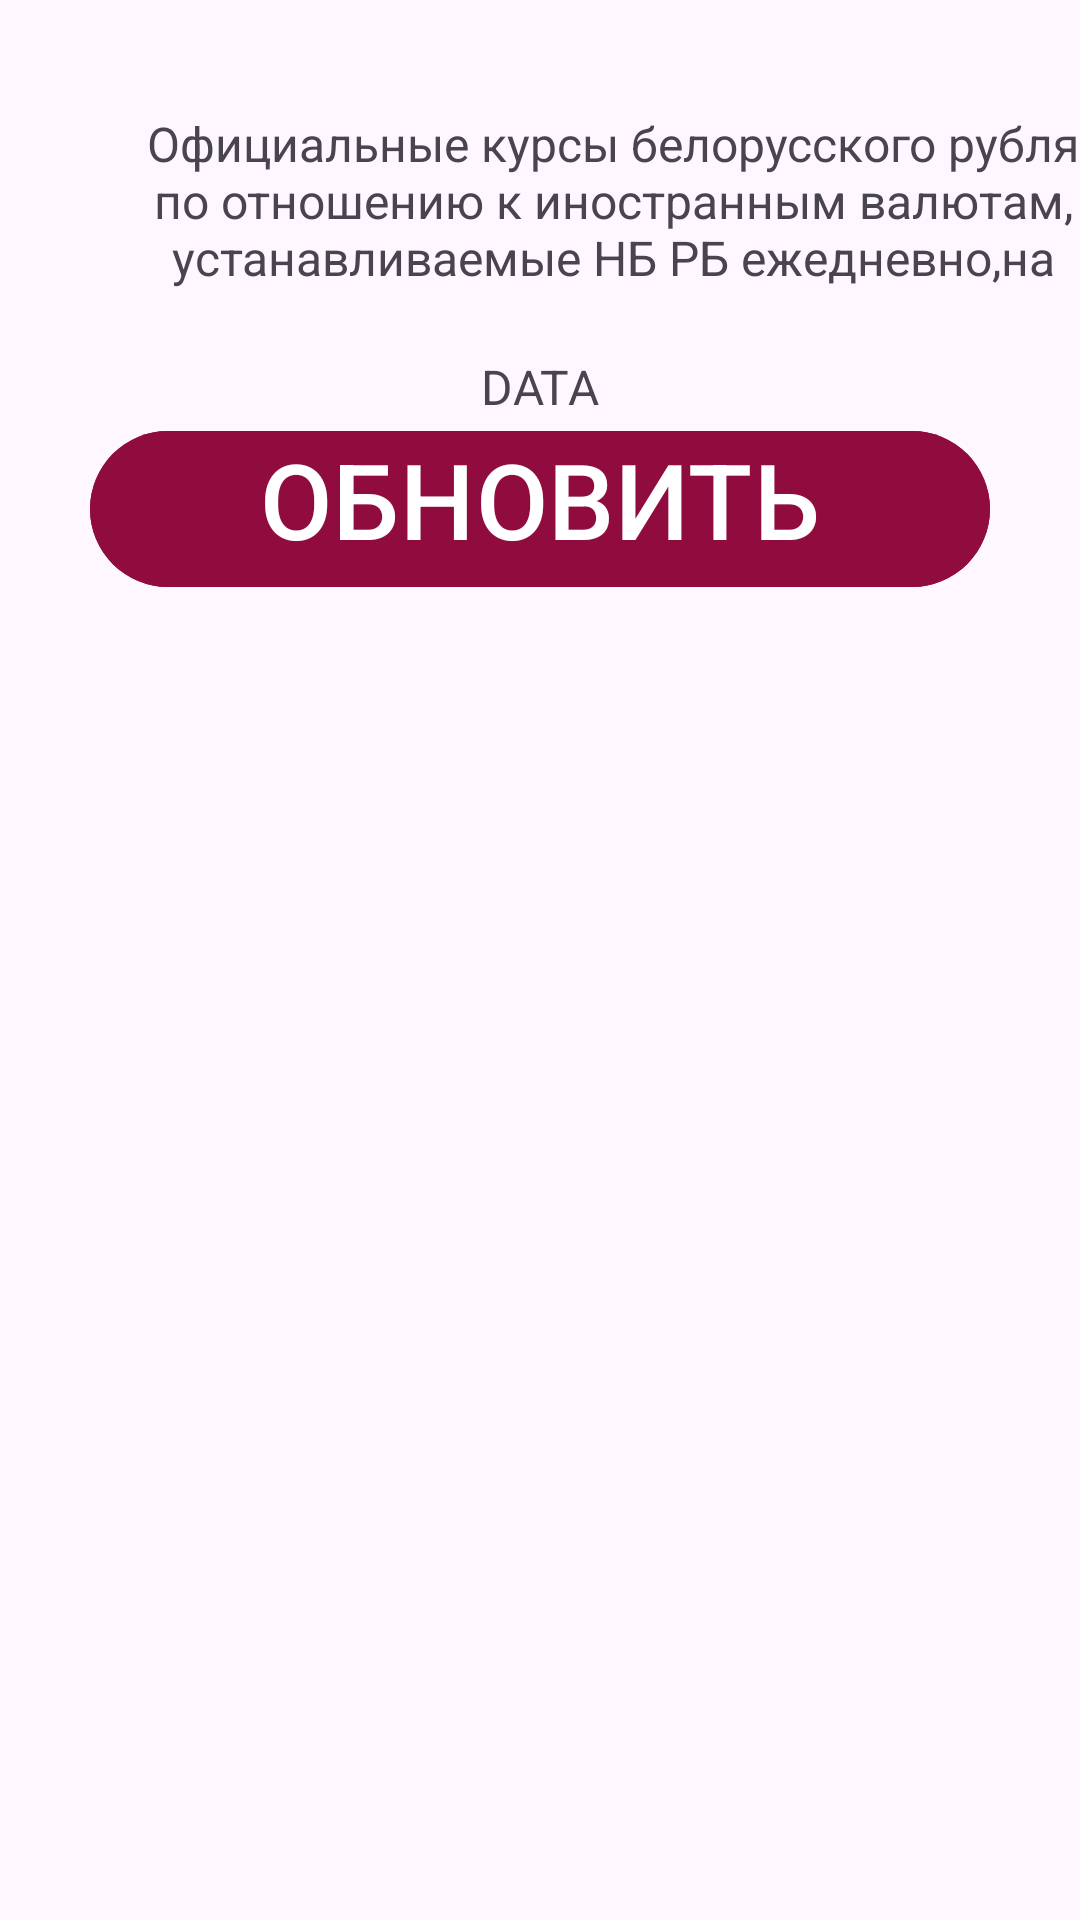

Layout XML and referenced resources for this Android screen:
<!-- AndroidManifest.xml: application theme Theme.CurrencyExchangeApp -->
<!-- res/layout/fragment_exchange_rate_b_l_r.xml -->
<?xml version="1.0" encoding="utf-8"?>
<androidx.constraintlayout.widget.ConstraintLayout
    xmlns:android="http://schemas.android.com/apk/res/android"
    xmlns:app="http://schemas.android.com/apk/res-auto"
    xmlns:tools="http://schemas.android.com/tools"
    android:layout_width="match_parent"
    android:layout_height="match_parent"
    tools:context=".presentation.ExchangeRateBLRFragment">


    <com.google.android.material.textview.MaterialTextView
        android:id="@+id/textViewOfficialRates"
        android:layout_width="369dp"
        android:layout_height="102dp"
        android:layout_marginStart="20dp"
        android:layout_marginTop="16dp"
        android:layout_marginEnd="20dp"
        android:gravity="center"
        android:text="@string/official_rate"
        android:textSize="16sp"
        app:layout_constraintEnd_toEndOf="parent"
        app:layout_constraintHorizontal_bias="0.0"
        app:layout_constraintStart_toStartOf="parent"
        app:layout_constraintTop_toTopOf="parent" />

    <com.google.android.material.textview.MaterialTextView
        android:id="@+id/textViewCurrentData"
        android:layout_width="100dp"
        android:layout_height="wrap_content"
        android:layout_marginStart="20dp"
        android:layout_marginEnd="20dp"
        android:gravity="center"
        android:text="DATA"
        android:textSize="16sp"
        app:layout_constraintEnd_toEndOf="parent"
        app:layout_constraintHorizontal_bias="0.498"
        app:layout_constraintStart_toStartOf="parent"
        app:layout_constraintTop_toBottomOf="@+id/textViewOfficialRates" />

    <com.google.android.material.button.MaterialButton
        android:id="@+id/btnUpdateRate"
        android:layout_width="0dp"
        android:layout_height="60dp"
        android:layout_marginStart="30dp"
        android:layout_marginEnd="30dp"
        android:backgroundTint="@color/vinous"
        android:ellipsize="middle"
        android:gravity="bottom|center"
        android:text="ОБНОВИТЬ"
        android:textSize="35sp"
        app:layout_constraintEnd_toEndOf="parent"
        app:layout_constraintHorizontal_bias="1.0"
        app:layout_constraintStart_toStartOf="parent"
        app:layout_constraintTop_toBottomOf="@+id/textViewCurrentData" />

    <androidx.recyclerview.widget.RecyclerView
        android:id="@+id/recycler_view"
        android:layout_width="match_parent"
        android:layout_height="match_parent"
        android:layout_marginTop="250dp"
        android:layout_marginBottom="10dp"
        app:layoutManager="androidx.recyclerview.widget.LinearLayoutManager"
        app:layout_constraintBottom_toBottomOf="parent"
        app:layout_constraintEnd_toEndOf="parent"
        app:layout_constraintHorizontal_bias="0.0"
        app:layout_constraintStart_toStartOf="parent"
        app:layout_constraintTop_toTopOf="parent"
        app:layout_constraintVertical_bias="0.0"
        tools:listitem="@layout/item_exchange_rate" />

</androidx.constraintlayout.widget.ConstraintLayout>
<!-- res/layout/item_exchange_rate.xml (included above) -->
<?xml version="1.0" encoding="utf-8"?>
<androidx.constraintlayout.widget.ConstraintLayout xmlns:android="http://schemas.android.com/apk/res/android"
    xmlns:app="http://schemas.android.com/apk/res-auto"
    android:layout_width="match_parent"
    android:layout_height="wrap_content"
    >

    <TableLayout
        android:id="@+id/table"
        android:layout_width="match_parent"
        android:layout_height="wrap_content"
        android:layout_marginStart="8dp"
        android:layout_marginTop="8dp"
        android:layout_marginEnd="8dp"
        app:layout_constraintEnd_toEndOf="parent"
        app:layout_constraintStart_toStartOf="parent"
        app:layout_constraintTop_toTopOf="parent">

        <TableRow>

            <TextView
                android:id="@+id/name_currency"
                android:layout_width="170dp"
                android:layout_height="wrap_content"
                android:text="Название"
                android:textSize="22sp" />

            <TextView
                android:id="@+id/official_rate"
                android:layout_width="100dp"
                android:layout_height="wrap_content"
                android:text="Курс"
                android:textSize="22sp" />

            <TextView
                android:id="@+id/rate_dynamics"
                android:layout_width="120dp"
                android:layout_height="wrap_content"
                android:text="Динамика"
                android:textSize="22sp" />

        </TableRow>

    </TableLayout>


</androidx.constraintlayout.widget.ConstraintLayout>
<!-- resources referenced by this layout -->
<resources>
  <color name="vinous">#900C3F </color>
  <string name="official_rate">Официальные курсы белорусского рубля по отношению к иностранным валютам,
  устанавливаемые НБ РБ ежедневно,на</string>
  <style name="Theme.CurrencyExchangeApp" parent="Base.Theme.CurrencyExchangeApp" />
  <style name="Base.Theme.CurrencyExchangeApp" parent="Theme.Material3.DayNight.NoActionBar">
          <item name="colorPrimaryDark">@color/platinum</item>
          
          
      </style>
  <color name="platinum">#E5E4E2 </color>
</resources>
